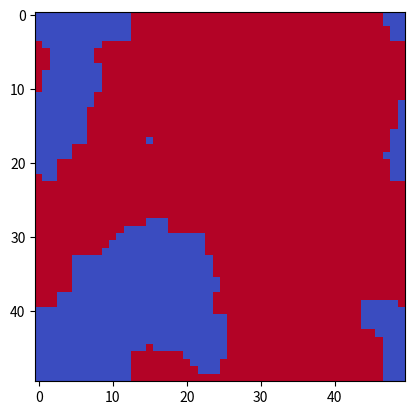

Reproduce this figure in Python. (Note: this script raises an exception after producing the figure.)
import numpy as np
import matplotlib.pyplot as plt
import matplotlib.animation as animation

# Constants
L = 50  # Linear size of the grid
J = 1  # Interaction strength
k_B = 1  # Boltzmann constant
n_steps = 10000  # Number of Monte Carlo steps

# Function to calculate energy
def calc_energy(config):
    energy = 0
    for i in range(L):
        for j in range(L):
            S = config[i, j]
            neighbors = config[(i+1) % L, j] + config[i, (j+1) %
                                                      L] + config[(i-1) % L, j] + config[i, (j-1) % L]
            energy += -neighbors * S
    return energy / 2  # Each pair counted twice

# Function to calculate magnetization
def calc_magnetization(config):
    return np.sum(config)

# Metropolis algorithm
def metropolis(config, beta):
    for i in range(L):
        for j in range(L):
            x = np.random.randint(0, L)
            y = np.random.randint(0, L)
            S = config[x, y]
            neighbors = config[(x+1) % L, y] + config[x, (y+1) %
                                                      L] + config[(x-1) % L, y] + config[x, (y-1) % L]
            '''
            dE = 2 * S * neighbors
            if dE < 0:
                S *= -1
            elif np.random.rand() < np.exp(-dE * beta):
                S *= -1
            config[x, y] = S
            '''
            dE = 2 * S * neighbors
            if dE < 0 or np.random.rand() < np.exp(-dE * beta):
                config[x, y] *= -1
    return config

# Create initial configuration
def initialize_spins(L):
    return np.random.choice([1, -1], size=(L, L))

# Function to update the frame for animation
def update(frame, config, im, beta):
    metropolis(config, beta)
    im.set_array(config)
    return im,

# Main function to create and save the animation
def animate_ising(temperatures, n_frames, save_path):
    fig, ax = plt.subplots()
    config = initialize_spins(L)
    im = ax.imshow(config, animated=True, cmap='coolwarm')
    ani = animation.FuncAnimation(fig, update, frames=n_frames, fargs=(
        config, im, 1/temperatures[0]), interval=100, repeat=False)

    # Update temperature for each phase of the animation
    def update_temp(frame, config, im):
        if frame < n_frames / 3:
            beta = 1 / temperatures[0]
        elif frame < 2 * n_frames / 3:
            beta = 1 / temperatures[1]
        else:
            beta = 1 / temperatures[2]
        metropolis(config, beta)
        im.set_array(config)
        return im,

    ani = animation.FuncAnimation(fig, update_temp, frames=n_frames, fargs=(
        config, im), interval=100, repeat=False)
    ani.save(save_path, writer='imagemagick')
    plt.show()


# Parameters for animation
# Below, at, and above the critical temperature
temperatures = [5.0, 2.27, 1.0]
n_frames = 300
save_path = 'ising_model.gif'

# Run the animation
animate_ising(temperatures, n_frames, save_path)
